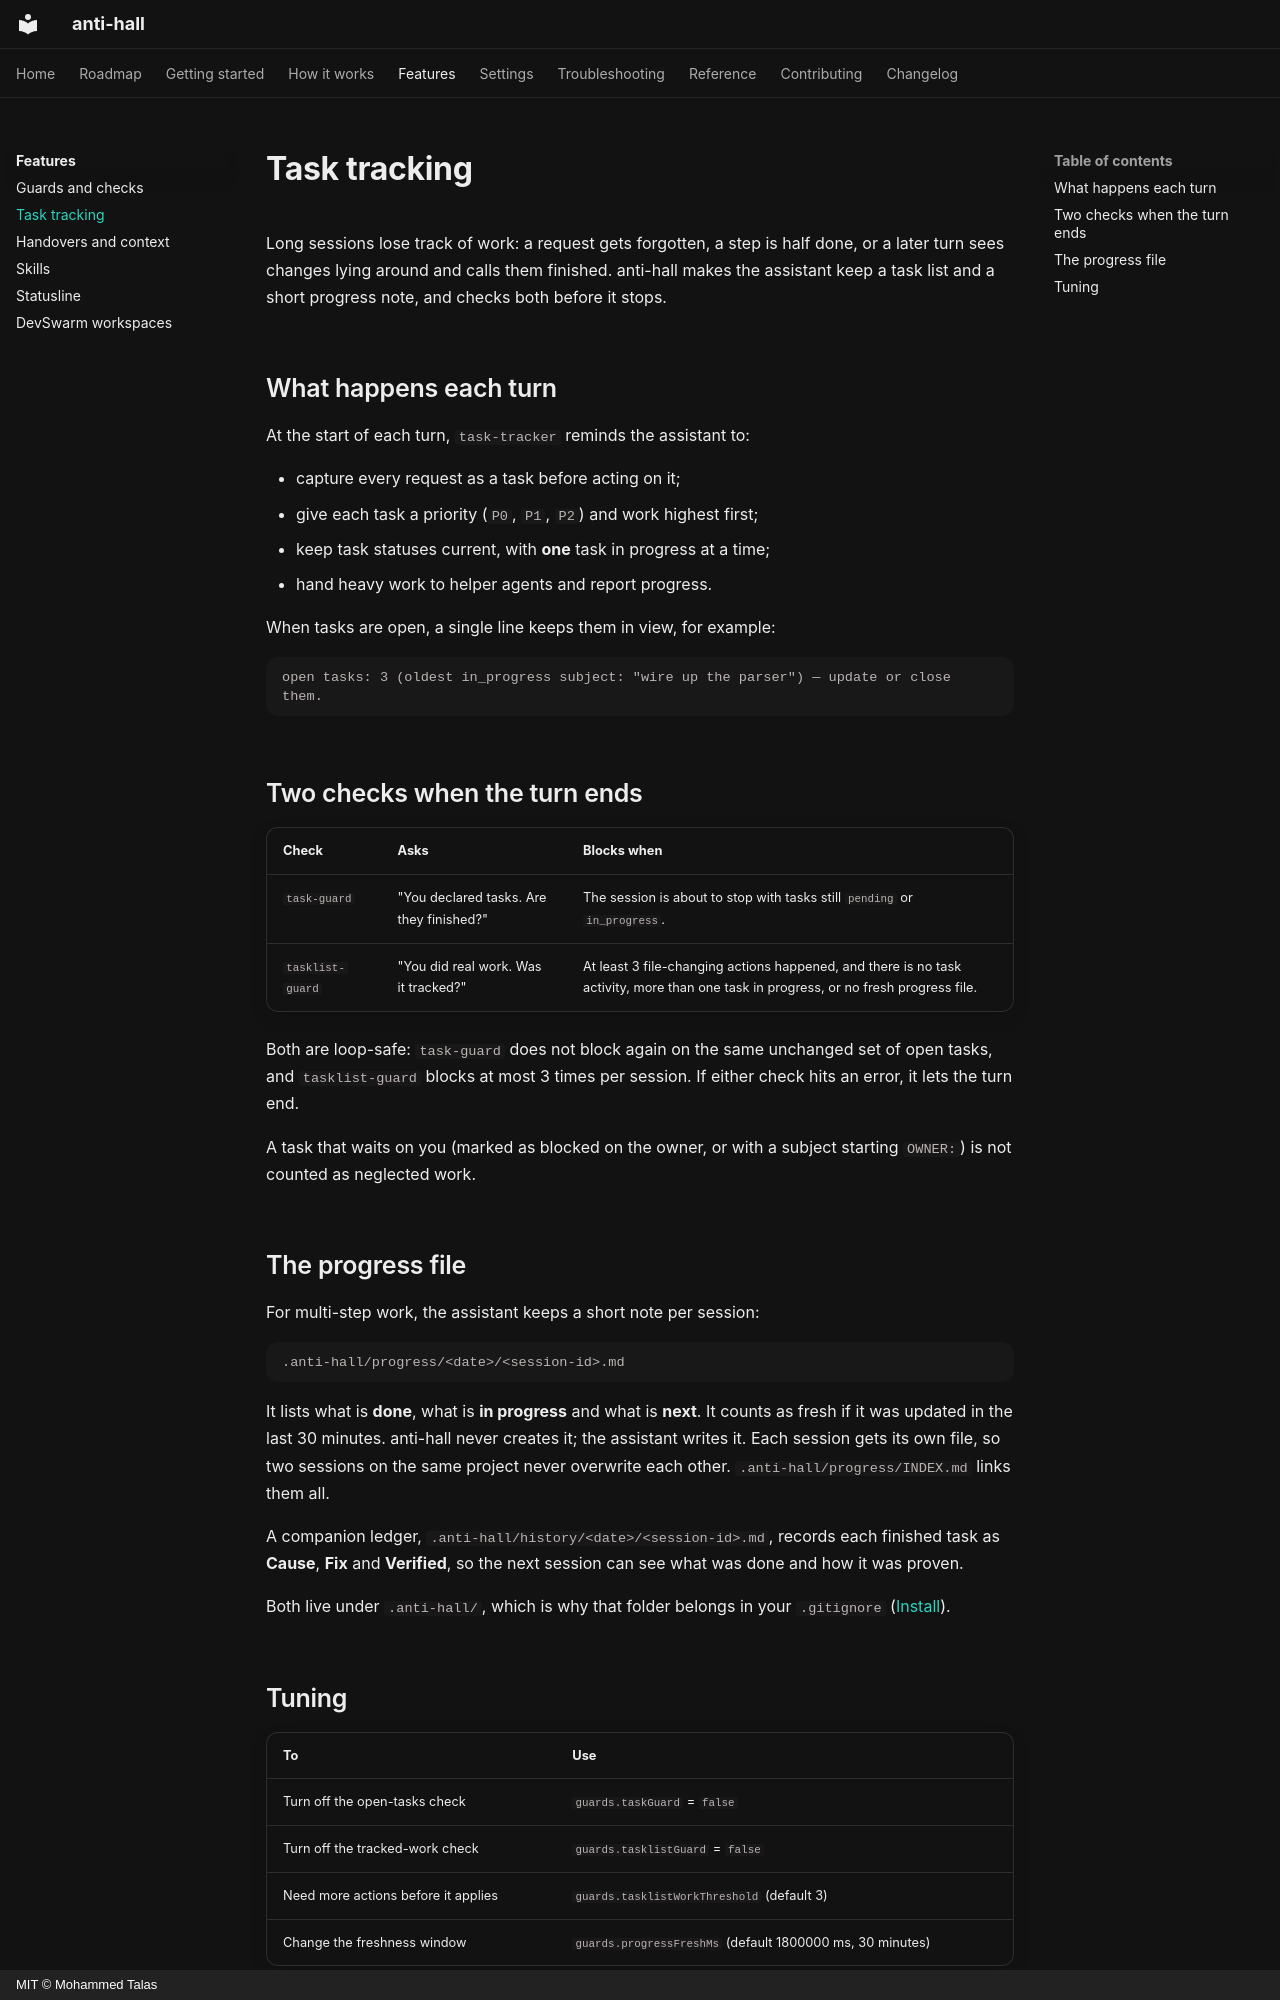

repository: talas9/anti-hall · page: features/tasks/index.html · generator: mkdocs · copyright: MIT © Mohammed Talas

---
title: Task tracking
description: How anti-hall keeps multi-step work tracked, so nothing is dropped or reported done while half-finished.
---

# Task tracking

Long sessions lose track of work: a request gets forgotten, a step is half done, or a
later turn sees changes lying around and calls them finished. anti-hall makes the
assistant keep a task list and a short progress note, and checks both before it stops.

## What happens each turn

At the start of each turn, `task-tracker` reminds the assistant to:

- capture every request as a task before acting on it;
- give each task a priority (`P0`, `P1`, `P2`) and work highest first;
- keep task statuses current, with **one** task in progress at a time;
- hand heavy work to helper agents and report progress.

When tasks are open, a single line keeps them in view, for example:

```text
open tasks: 3 (oldest in_progress subject: "wire up the parser") — update or close them.
```

## Two checks when the turn ends

| Check | Asks | Blocks when |
|---|---|---|
| `task-guard` | "You declared tasks. Are they finished?" | The session is about to stop with tasks still `pending` or `in_progress`. |
| `tasklist-guard` | "You did real work. Was it tracked?" | At least 3 file-changing actions happened, and there is no task activity, more than one task in progress, or no fresh progress file. |

Both are loop-safe: `task-guard` does not block again on the same unchanged set of open
tasks, and `tasklist-guard` blocks at most 3 times per session. If either check hits an
error, it lets the turn end.

A task that waits on you (marked as blocked on the owner, or with a subject starting
`OWNER:`) is not counted as neglected work.

## The progress file

For multi-step work, the assistant keeps a short note per session:

```text
.anti-hall/progress/<date>/<session-id>.md
```

It lists what is **done**, what is **in progress** and what is **next**. It counts as
fresh if it was updated in the last 30 minutes. anti-hall never creates it; the assistant
writes it. Each session gets its own file, so two sessions on the same project never
overwrite each other. `.anti-hall/progress/INDEX.md` links them all.

A companion ledger, `.anti-hall/history/<date>/<session-id>.md`, records each finished
task as **Cause**, **Fix** and **Verified**, so the next session can see what was done and
how it was proven.

Both live under `.anti-hall/`, which is why that folder belongs in your `.gitignore`
([Install](../start/install.md#keep-session-notes-out-of-git)).
